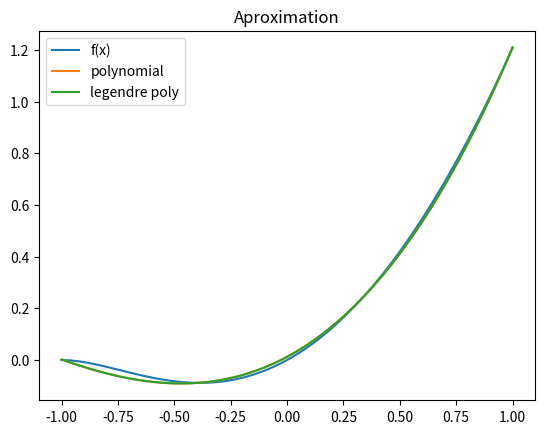

Python code for this plot:
import math
import numpy as np
import matplotlib.pyplot as plt


def f(x):
    return x * math.log(x + 2) ** 2


def legendre(x, n):
    """
    calculate nth legendre polynomial in x
    """
    if n == 0:
        return 1
    elif n == 1:
        return x
    elif n > 1:
        return ((2 * (n - 1) + 1) * x * legendre(x, n - 1) - (n - 1) * legendre(x, n - 2)) / n
    else:
        raise ValueError


def legendre_val(ps, x):
    """
    calculate values of legendre polynomials in x with coefficients ps
    """
    power, = ps.shape
    return sum(legendre(x, i)*p for i, p in enumerate(ps))


# starting values
start, stop = -1, 1
POLYPOWER = 3  # power of polynomial
xs = np.linspace(start, stop, 5)
ys = np.array([f(x) for x in xs])


# for f(xs) = ys
# a - coefficients of aproximated polynomial
# they are solution of
# Ha = b
# where
# Q = matrix of polynomial elements phi_i (i=1,m) in points x_j (j=1,n)
# H = Q.T @ Q, b = Q.T @ ys


# task 1
Q = np.array([[x**i for i in range(POLYPOWER+1)] for x in xs])
H = Q.T @ Q
b = Q.T @ ys
a = np.linalg.solve(H, b)

# task 2
lQ = np.array([[legendre(x, i) for i in range(POLYPOWER+1)] for x in xs])
lH = lQ.T @ lQ
lb = lQ.T @ ys
la = np.linalg.solve(lH, lb)

print(Q)
print(Q @ a)
print(lQ)
print(lQ @ la)

# plotting
ax = plt.figure().add_subplot(1, 1, 1)
ax.set_title('Aproximation')
plot_xs = np.linspace(start, stop)
ax.plot(plot_xs, [f(x) for x in plot_xs], label='f(x)')
ax.plot(plot_xs, [np.polyval(a[::-1], x) for x in plot_xs], label='polynomial')
ax.plot(plot_xs, [legendre_val(la, x) for x in plot_xs], label='legendre poly')
ax.legend()


plt.show()
